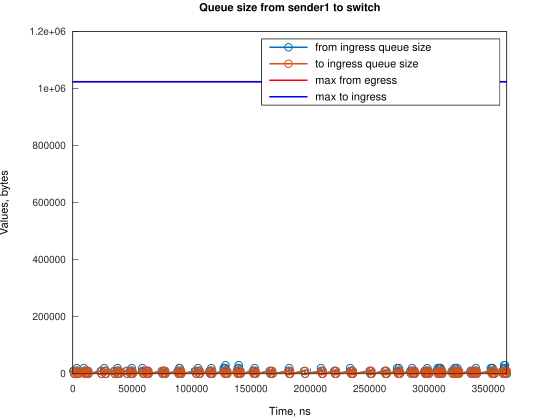

Values plotted in this chart, from the file beside it:
Time, from_ingress_queue_size, to_ingress_queue_size
469, 10000, nan
1214, 0, 0
2469, 10000, 0
3214, 0, 0
3424, 10000, 0
3425, 20000, 0
4169, 10000, 10000
4174, 10000, 0
4914, 0, 10000
4919, 0, 0
9335, 10000, 0
9336, 20000, 0
10080, 10000, 10000
10082, 10000, 0
10825, 0, 10000
10826, 0, 0
10877, 10000, 0
11622, 0, 10000
11625, 0, 0
12365, 10000, 0
13110, 0, 10000
13112, 0, 0
23545, 10000, 0
24290, 0, 10000
24291, 0, 0
26524, 10000, 0
26525, 20000, 0
27269, 10000, 10000
27271, 10000, 0
28014, 0, 10000
28015, 0, 0
34716, 10000, 0
35461, 0, 10000
35467, 0, 0
36955, 10000, 0
37700, 10000, 10000
37701, 20000, 10000
37702, 20000, 0
38445, 10000, 10000
38446, 10000, 0
39190, 0, 10000
39191, 0, 0
45152, 10000, 0
45897, 0, 10000
45898, 0, 0
48131, 10000, 0
48876, 10000, 10000
48878, 10000, 0
49620, 20000, 0
49621, 10000, 10000
49622, 10000, 0
50366, 0, 10000
50367, 0, 0
58558, 10000, 0
58559, 20000, 0
59303, 10000, 10000
59304, 10000, 0
60048, 0, 10000
60049, 0, 0
61542, 10000, 0
... 229 more rows
